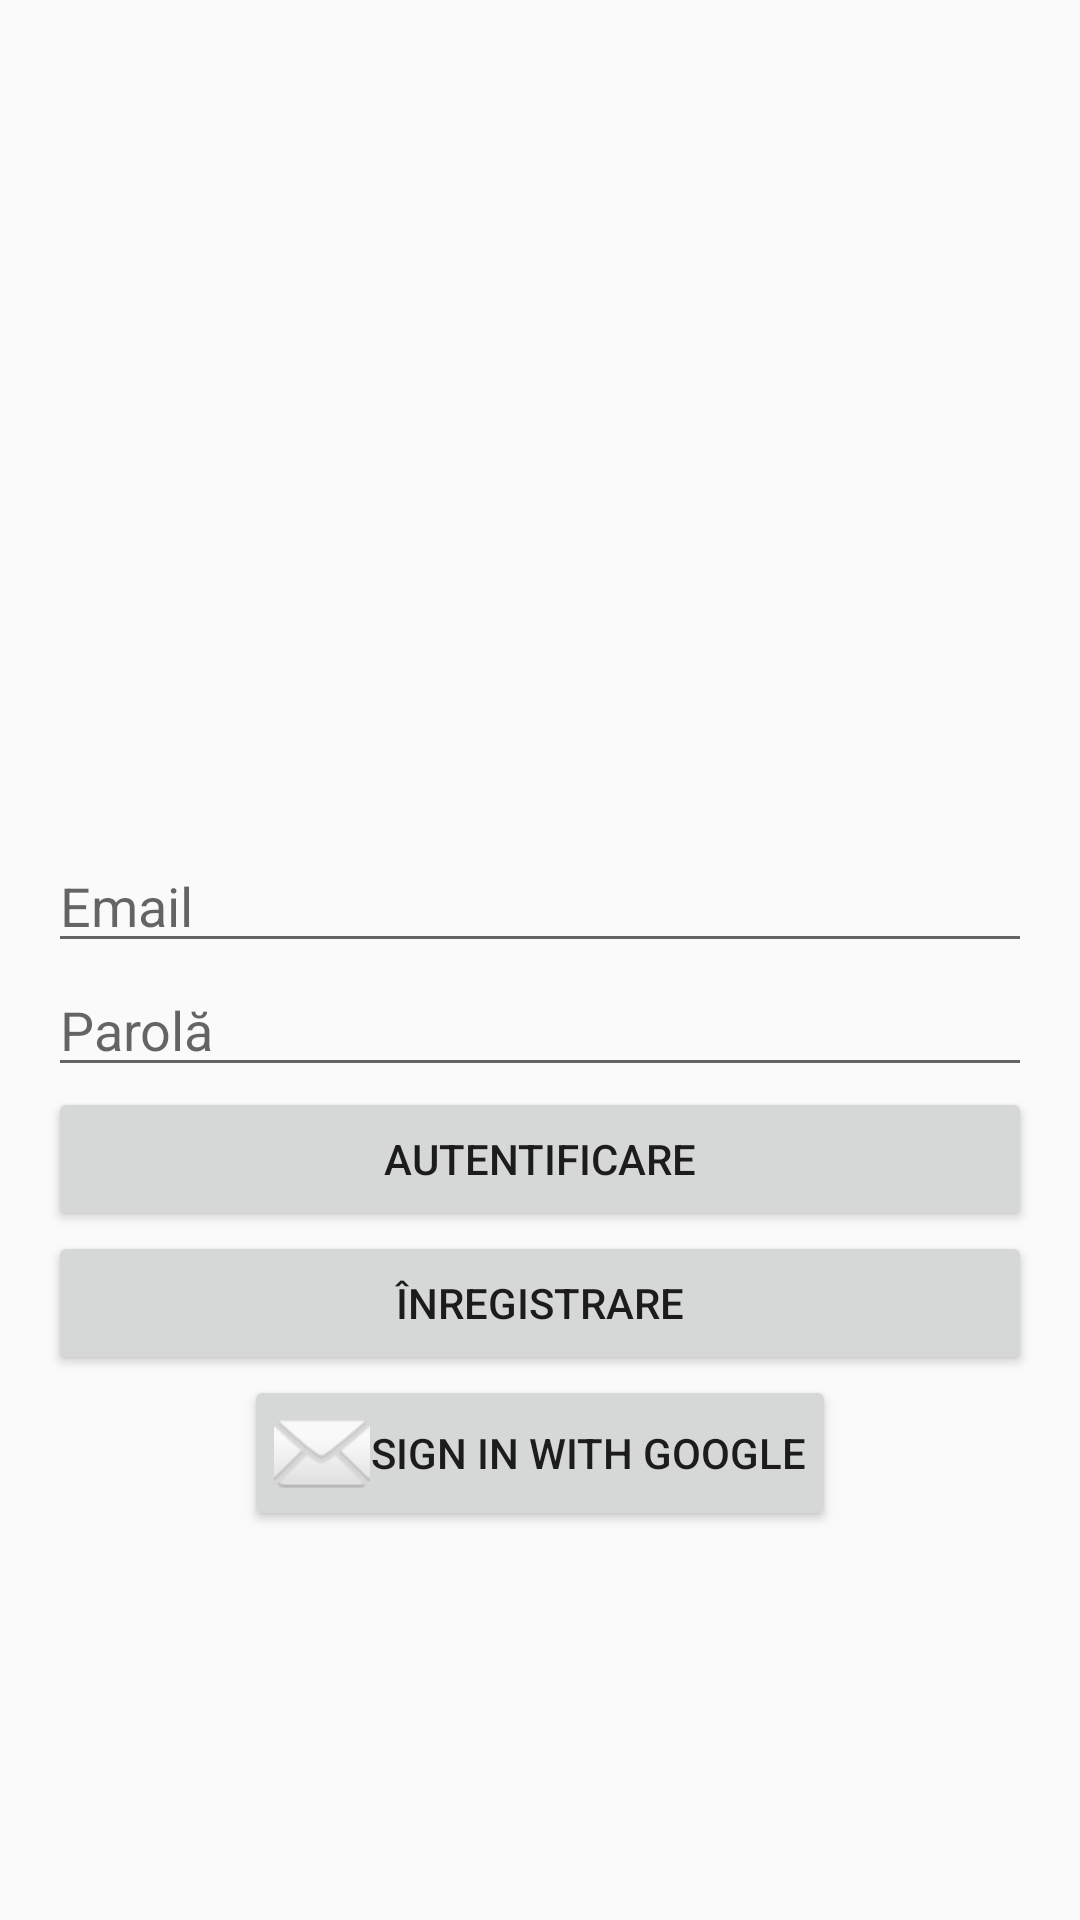

Android layout source for this screen:
<!-- AndroidManifest.xml: application theme Theme.AppCompat.Light.DarkActionBar -->
<!-- res/layout/activity_login.xml -->
<?xml version="1.0" encoding="utf-8"?>
<LinearLayout xmlns:android="http://schemas.android.com/apk/res/android"
    android:layout_width="match_parent"
    android:layout_height="match_parent"
    android:gravity="center"
    android:orientation="vertical"
    android:padding="16dp">

    <ImageView
        android:layout_width="150dp"
        android:layout_height="150dp"
        android:src="@drawable/ic_launcher_foreground"
        android:contentDescription="@string/app_logo"
        android:layout_gravity="center"/>


    <EditText
        android:id="@+id/emailInput"
        android:layout_width="match_parent"
        android:layout_height="wrap_content"
        android:hint="Email" />

    <EditText
        android:id="@+id/passwordInput"
        android:layout_width="match_parent"
        android:layout_height="wrap_content"
        android:hint="Parolă"
        android:inputType="textPassword" />

    <Button
        android:id="@+id/loginButton"
        android:layout_width="match_parent"
        android:layout_height="wrap_content"
        android:text="Autentificare" />

    <Button
        android:id="@+id/registerButton"
        android:layout_width="match_parent"
        android:layout_height="wrap_content"
        android:text="Înregistrare" />

    <Button
        android:id="@+id/signInButton"
        android:layout_width="wrap_content"
        android:layout_height="wrap_content"
        android:drawableStart="@android:drawable/ic_dialog_email"
        android:padding="10dp"
        android:text="@string/sign_in_with_google" />
</LinearLayout>
<!-- resources referenced by this layout -->
<resources>
  <string name="app_logo">App Logo</string>
  <string name="sign_in_with_google">Sign in with Google</string>
</resources>
